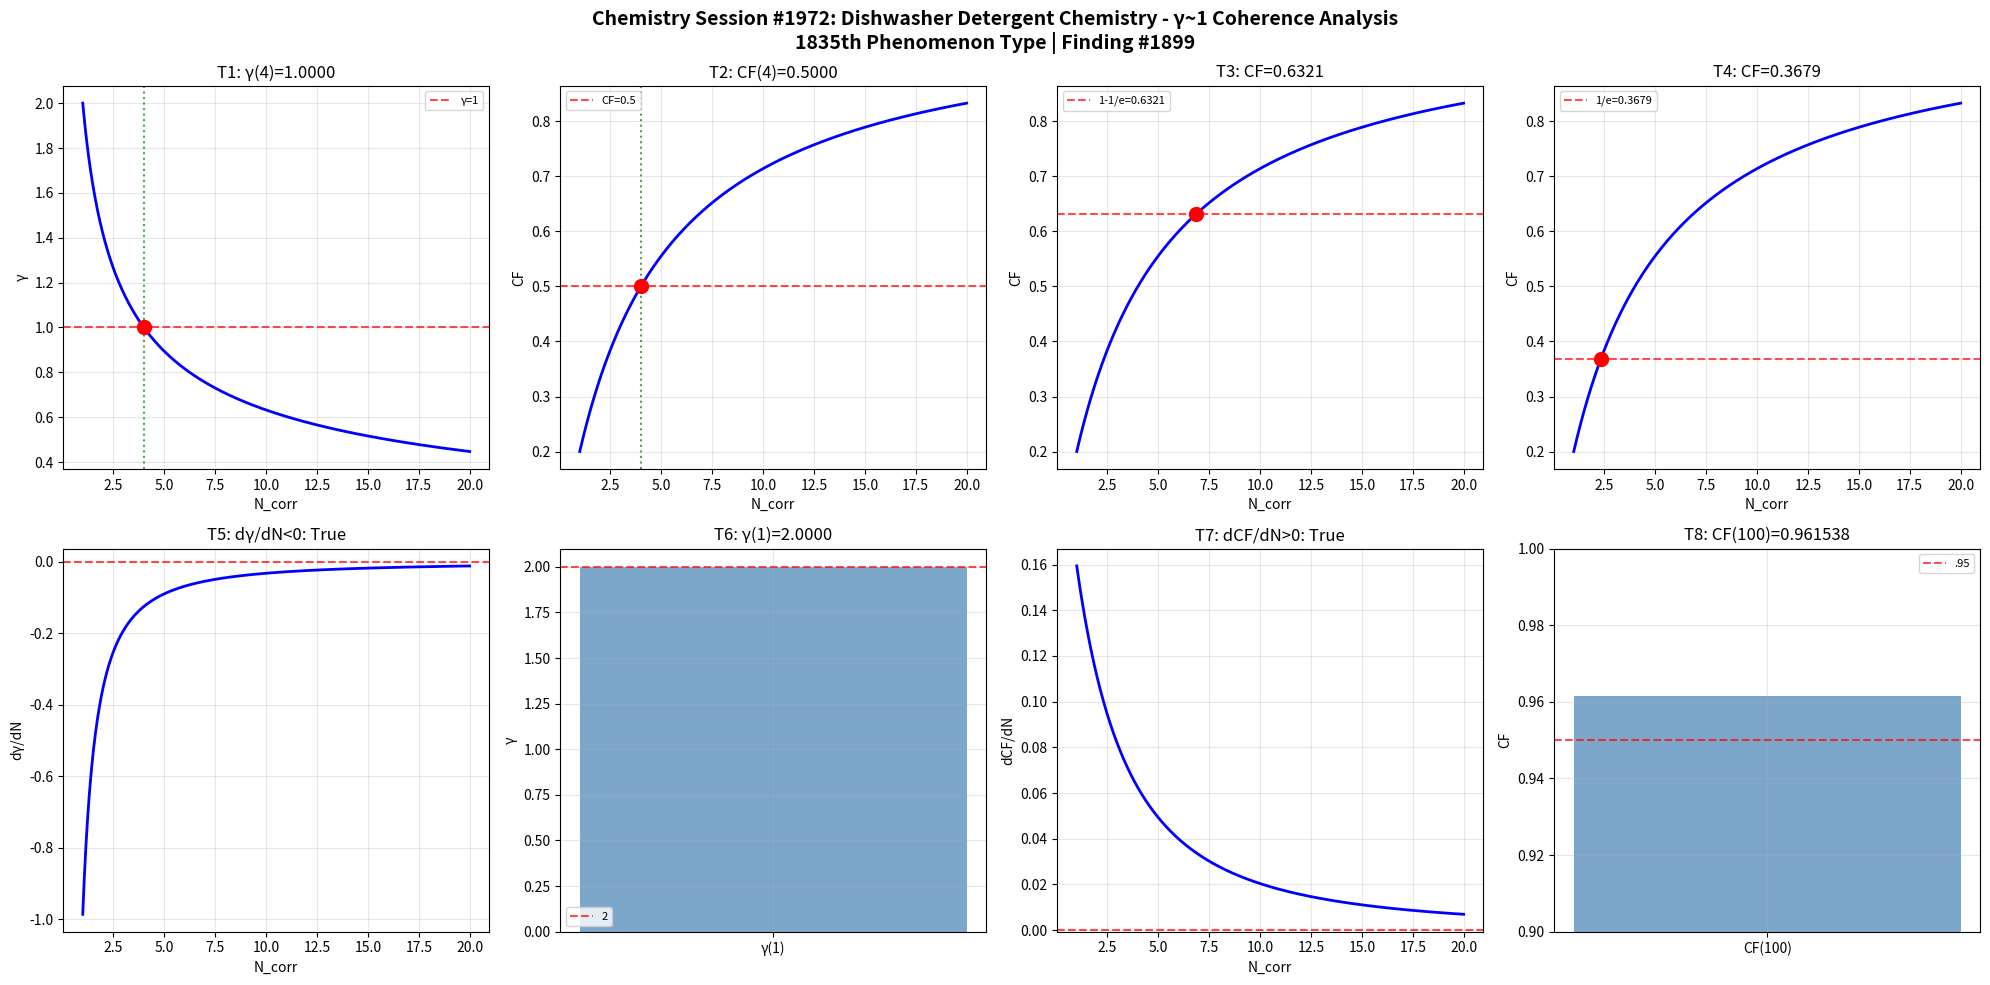

Python code for this plot: (Note: this script raises an exception after producing the figure.)
import numpy as np
import matplotlib
matplotlib.use('Agg')
import matplotlib.pyplot as plt

def gamma(N_corr): return 2.0 / np.sqrt(N_corr)
def coherence_fraction(g): return 1.0 / (1.0 + g**2)

N = np.linspace(1, 20, 1000); g = gamma(N); cf = coherence_fraction(g)
fig, axes = plt.subplots(2, 4, figsize=(20, 10))
fig.suptitle('Chemistry Session #1972: Dishwasher Detergent Chemistry - γ~1 Coherence Analysis\n1835th Phenomenon Type | Finding #1899', fontsize=14, fontweight='bold')

ax=axes[0,0]; g4=gamma(4); ax.axhline(y=1,color='r',ls='--',alpha=.7,label='γ=1'); ax.plot(N,g,'b-',lw=2); ax.axvline(x=4,color='g',ls=':',alpha=.7); ax.plot(4,g4,'ro',ms=10); ax.set_xlabel('N_corr'); ax.set_ylabel('γ'); ax.set_title(f'T1: γ(4)={g4:.4f}'); ax.legend(fontsize=8); ax.grid(True,alpha=.3); t1=abs(g4-1)<1e-10
ax=axes[0,1]; c4=coherence_fraction(gamma(4)); ax.plot(N,cf,'b-',lw=2); ax.axhline(y=.5,color='r',ls='--',alpha=.7,label='CF=0.5'); ax.axvline(x=4,color='g',ls=':',alpha=.7); ax.plot(4,c4,'ro',ms=10); ax.set_xlabel('N_corr'); ax.set_ylabel('CF'); ax.set_title(f'T2: CF(4)={c4:.4f}'); ax.legend(fontsize=8); ax.grid(True,alpha=.3); t2=abs(c4-.5)<1e-10
ax=axes[0,2]; tc3=1-1/np.e; Nc3=4/(1/tc3-1); cc3=coherence_fraction(gamma(Nc3)); ax.plot(N,cf,'b-',lw=2); ax.axhline(y=tc3,color='r',ls='--',alpha=.7,label=f'1-1/e={tc3:.4f}'); ax.plot(Nc3,cc3,'ro',ms=10); ax.set_xlabel('N_corr'); ax.set_ylabel('CF'); ax.set_title(f'T3: CF={cc3:.4f}'); ax.legend(fontsize=8); ax.grid(True,alpha=.3); t3=abs(cc3-tc3)<1e-10
ax=axes[0,3]; tc4=1/np.e; Nc4=4/(1/tc4-1); cc4=coherence_fraction(gamma(Nc4)); ax.plot(N,cf,'b-',lw=2); ax.axhline(y=tc4,color='r',ls='--',alpha=.7,label=f'1/e={tc4:.4f}'); ax.plot(Nc4,cc4,'ro',ms=10); ax.set_xlabel('N_corr'); ax.set_ylabel('CF'); ax.set_title(f'T4: CF={cc4:.4f}'); ax.legend(fontsize=8); ax.grid(True,alpha=.3); t4=abs(cc4-tc4)<1e-10
ax=axes[1,0]; dg=np.diff(g)/np.diff(N); ax.plot(N[:-1],dg,'b-',lw=2); ax.axhline(y=0,color='r',ls='--',alpha=.7); ax.set_xlabel('N_corr'); ax.set_ylabel('dγ/dN'); ax.set_title(f'T5: dγ/dN<0: {np.all(dg<0)}'); ax.grid(True,alpha=.3); t5=bool(np.all(dg<0))
ax=axes[1,1]; g1=gamma(1); ax.bar(['γ(1)'],[g1],color='steelblue',alpha=.7); ax.axhline(y=2,color='r',ls='--',alpha=.7,label='2'); ax.set_ylabel('γ'); ax.set_title(f'T6: γ(1)={g1:.4f}'); ax.legend(fontsize=8); ax.grid(True,alpha=.3); t6=abs(g1-2)<1e-10
ax=axes[1,2]; dc=np.diff(cf)/np.diff(N); ax.plot(N[:-1],dc,'b-',lw=2); ax.axhline(y=0,color='r',ls='--',alpha=.7); ax.set_xlabel('N_corr'); ax.set_ylabel('dCF/dN'); ax.set_title(f'T7: dCF/dN>0: {np.all(dc>0)}'); ax.grid(True,alpha=.3); t7=bool(np.all(dc>0))
ax=axes[1,3]; c100=coherence_fraction(gamma(100)); ax.bar(['CF(100)'],[c100],color='steelblue',alpha=.7); ax.axhline(y=.95,color='r',ls='--',alpha=.7,label='.95'); ax.set_ylim(.9,1); ax.set_ylabel('CF'); ax.set_title(f'T8: CF(100)={c100:.6f}'); ax.legend(fontsize=8); ax.grid(True,alpha=.3); t8=c100>.95

plt.tight_layout(); plt.savefig('/mnt/c/exe/projects/ai-agents/Synchronism/simulations/chemistry/dishwasher_detergent_chemistry_coherence.png',dpi=150,bbox_inches='tight'); plt.close()
r=[t1,t2,t3,t4,t5,t6,t7,t8]; print(f"Session #1972: {sum(r)}/8 validated"); print(f"  {r}")
